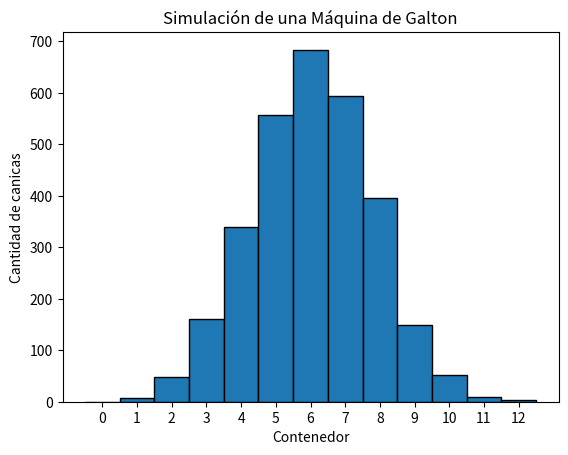

Here is the Python script that generated this plot:
# =====================================================
# Proyecto M3 - Simulación de la Máquina de Galton
# Autor: Edwin Coca
# Descripción: simula 3000 canicas que caen por 12 niveles
# de obstáculos y muestra un histograma con los resultados.
# =====================================================

# random: para generar números aleatorios (la "moneda" de cada nivel)
import random
# matplotlib.pyplot: para dibujar el histograma (se abrevia como plt)
import matplotlib.pyplot as plt

# ---------- Datos del problema ----------
# Cantidad de canicas que se sueltan en la simulación
NUMERO_CANICAS = 3000
# Cantidad de niveles de obstáculos por los que cae cada canica
NUMERO_NIVELES = 12


# ---------- Función 1: simular las canicas ----------
def calcular_resultados(num_canicas, niveles):
    """Simula las canicas y devuelve el contenedor final de cada una.

    En cada nivel la canica elige izquierda o derecha al azar.
    El contenedor final es el número de veces que fue a la derecha.
    """
    # Lista donde se guarda el contenedor final de cada canica
    resultados = []

    # Se repite el proceso una vez por cada canica
    for _ in range(num_canicas):
        # Cada canica empieza sin ninguna derecha (contenedor 0)
        contenedor = 0

        # La canica baja por todos los niveles de obstáculos
        for _ in range(niveles):
            # 0 = izquierda, 1 = derecha (50 % de probabilidad cada una)
            direccion = random.randint(0, 1)

            # Si se fue a la derecha, avanza un contenedor
            if direccion == 1:
                contenedor += 1

        # Guardamos el contenedor donde cayó esta canica
        resultados.append(contenedor)

    # Devolvemos los resultados de todas las canicas
    return resultados


# ---------- Función 2: graficar el histograma ----------
def graficar_histograma(resultados, niveles):
    """Dibuja el histograma con la cantidad de canicas por contenedor."""
    # Hay (niveles + 1) contenedores: del 0 al número de niveles.
    # El rango de -0.5 a niveles + 0.5 centra cada barra sobre su número.
    plt.hist(
        resultados,
        bins=niveles + 1,
        range=(-0.5, niveles + 0.5),
        edgecolor="black"
    )

    # Título de la gráfica y nombres de los ejes
    plt.title("Simulación de una Máquina de Galton")
    plt.xlabel("Contenedor")
    plt.ylabel("Cantidad de canicas")

    # Se muestra un número en el eje X por cada contenedor
    plt.xticks(range(niveles + 1))

    # Se muestra la gráfica en pantalla
    plt.show()


# ---------- Programa principal ----------
# Se simulan todas las canicas
resultados = calcular_resultados(NUMERO_CANICAS, NUMERO_NIVELES)

# Se grafican los resultados
graficar_histograma(resultados, NUMERO_NIVELES)
